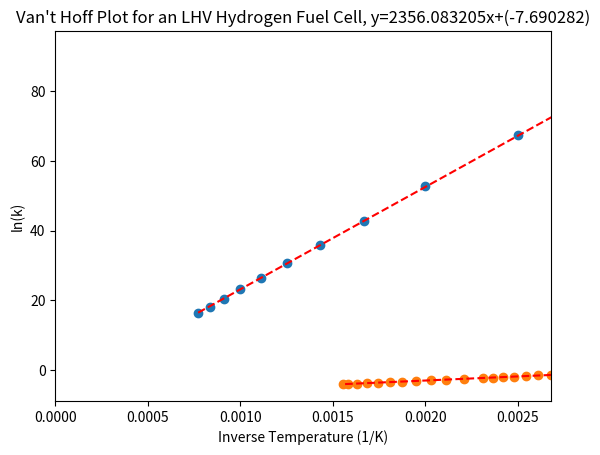

Write the Python code that produced this figure.
#CHEMISTRY IA - Investigating the thermodynamic efficiency of an LHV hydrogen fuel cell (%) at standard conditions using a Van't Hoff Plot
import matplotlib.pyplot as plt
import numpy as np

#Define datasets
temperatures = [298,300,400,500,600,700,800,900,1000,1100,1200,1300] 
G            = [228.582,228.5,223.9,219.05,214.008,208.814,203.501,198.091,192.603,187.052,181.45,175.807] #kJ/mol * -1
G = [i*1000 for i in G] #J/mol
inverse_temperatures = [1/i for i in temperatures] #inverse temperatures
lnk = []
R = 8.31

#Calculate all k values with partial pressure
for i in range(len(temperatures)):
    lnk.append(G[i]/(R * temperatures[i]))

print(lnk)
print(inverse_temperatures)

#Calculate Trendline
z = np.polyfit(inverse_temperatures, lnk, 1)
p = np.poly1d(z)
plt.plot(inverse_temperatures, p(inverse_temperatures), "r--")
equation = "y=%.6fx+(%.6f)"%(z[0],z[1])
print(equation)

#Create Van't Hoff Plot
plt.scatter(inverse_temperatures, lnk)
plt.xlim([0,1/min(temperatures)]) #Range of Values
plt.xlabel("Inverse Temperature (1/K)")
plt.ylabel("ln(k)")
plt.title(f"Van't Hoff Plot for an LHV Hydrogen Fuel Cell, {equation}")
plt.show()


#CHEMISTRY IA - Investigating the thermodynamic efficiency of an LHV hydrogen fuel cell (%) at standard conditions using a Van't Hoff Plot
import matplotlib.pyplot as plt
import numpy as np

#Define datasets
temperatures = [100,110,120,130,140,150,160,180,200,220,240,260,280,300,320,340,360,370]
temperatures = [i+273 for i in temperatures] #change to kelvin
inverse_temperatures = [1/i for i in temperatures] #inverse temperatures
water_pressure = [101.42,143.38,198.67,270.28,361.54,476.16,618.23,1002.8,1554.9,2319.6,3346.9,4692.3,6416.6,8587.9,11284,14601,18666,21044] #kpa
fraction_H2 = 2/3
fraction_O2 = 1/3
k = []

#Define square root
def sqrt(n):
    return n**(1/2)

#Define k function
def calculate_k(h2o, h2, o2):
    return (h2o) / (h2 * sqrt(o2))

#Calculate all k values with partial pressure
for i in range(len(water_pressure)):
    pH2 = fraction_H2 * water_pressure[i]
    pO2 = fraction_O2 * water_pressure[i]
    k.append(np.log(calculate_k(water_pressure[i], pH2, pO2))) #log function refers to ln

print(k)
print(inverse_temperatures)

#Calculate Trendline
z = np.polyfit(inverse_temperatures, k, 1)
p = np.poly1d(z)
plt.plot(inverse_temperatures, p(inverse_temperatures), "r--")
equation = "y=%.6fx+(%.6f)"%(z[0],z[1])
print(equation)

#Create Van't Hoff Plot
plt.scatter(inverse_temperatures, k)
plt.xlim([0,1/min(temperatures)]) #Range of Values
plt.xlabel("Inverse Temperature (1/K)")
plt.ylabel("ln(k)")
plt.title(f"Van't Hoff Plot for an LHV Hydrogen Fuel Cell, {equation}")
plt.show()